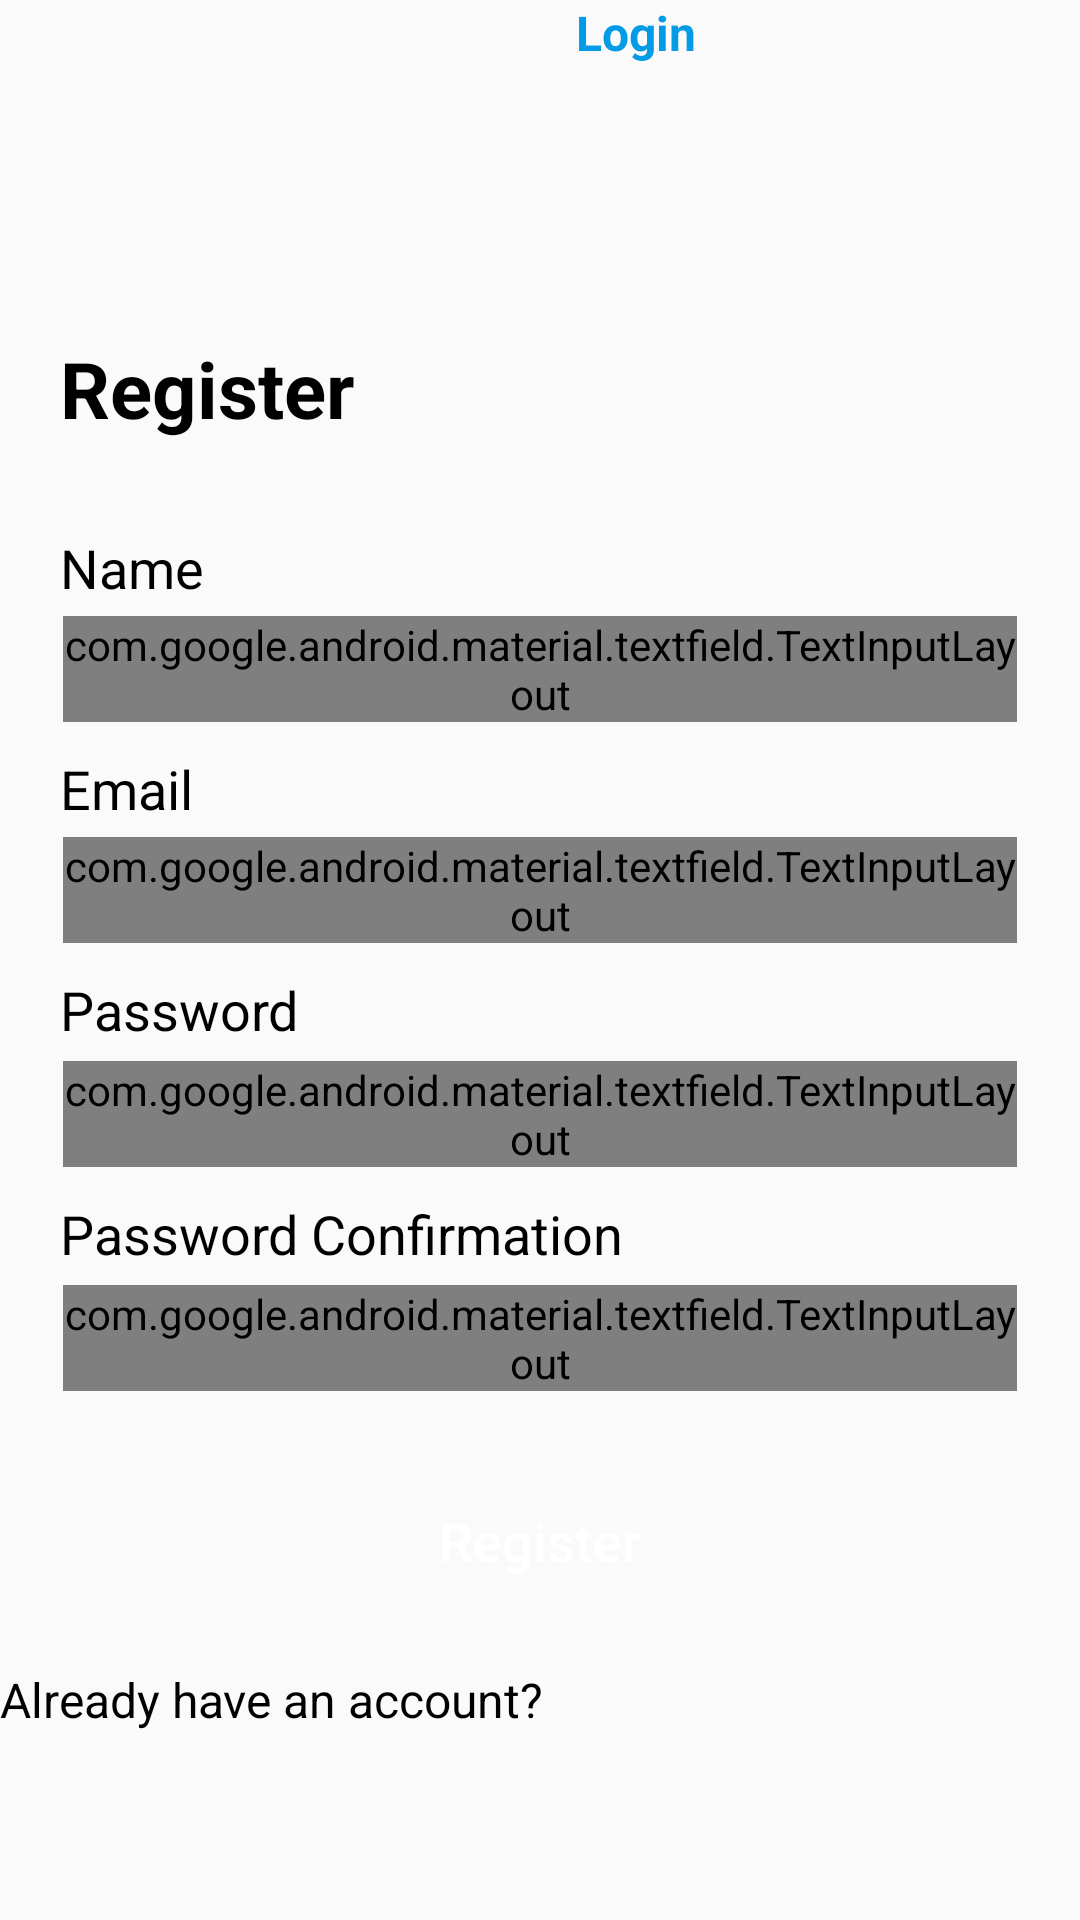

Write the Android layout XML for this screen, with the resource values it uses.
<!-- AndroidManifest.xml: application theme Theme.AppCompat.Light -->
<!-- res/layout/fragment_register.xml -->
<?xml version="1.0" encoding="utf-8"?>
<androidx.constraintlayout.widget.ConstraintLayout xmlns:android="http://schemas.android.com/apk/res/android"
    xmlns:app="http://schemas.android.com/apk/res-auto"
    xmlns:tools="http://schemas.android.com/tools"
    android:layout_width="match_parent"
    android:layout_height="match_parent"
    tools:context=".view.ui.LoginFragment">

    <ImageView
        android:id="@+id/iv_iconback"
        android:layout_width="32dp"
        android:layout_height="32dp"
        android:layout_marginStart="20dp"
        android:layout_marginTop="30dp"
        android:src="@drawable/ic_button_arrowback"
        app:layout_constraintLeft_toLeftOf="parent"
        app:layout_constraintTop_toTopOf="parent"
        tools:ignore="ContentDescription" />

    <TextView
        android:id="@+id/iv_tvdaftar"
        android:layout_width="wrap_content"
        android:layout_height="wrap_content"
        android:layout_marginStart="20dp"
        android:layout_marginTop="50dp"
        android:text="@string/register"
        android:textColor="@color/black"
        android:textSize="26sp"
        android:textStyle="bold"
        app:layout_constraintLeft_toLeftOf="parent"
        app:layout_constraintTop_toBottomOf="@id/iv_iconback" />

    <TextView
        android:id="@+id/tv_nama"
        android:layout_width="wrap_content"
        android:layout_height="wrap_content"
        android:layout_marginStart="20dp"
        android:layout_marginTop="30dp"
        android:text="@string/name"
        android:textColor="@color/black"
        android:textSize="18sp"
        app:layout_constraintLeft_toLeftOf="parent"
        app:layout_constraintTop_toBottomOf="@id/iv_tvdaftar" />

    <com.google.android.material.textfield.TextInputLayout
        android:id="@+id/et_nama"
        style="@style/Widget.MaterialComponents.TextInputLayout.OutlinedBox"
        android:layout_width="0dp"
        android:layout_height="wrap_content"
        android:layout_marginStart="21dp"
        android:layout_marginEnd="21dp"
        android:layout_marginTop="4dp"
        app:boxCornerRadiusBottomEnd="16dp"
        app:boxCornerRadiusBottomStart="16dp"
        app:boxCornerRadiusTopEnd="16dp"
        app:boxCornerRadiusTopStart="16dp"
        app:errorEnabled="false"
        app:layout_constraintEnd_toEndOf="parent"
        app:layout_constraintStart_toStartOf="parent"
        app:layout_constraintTop_toBottomOf="@+id/tv_nama">

        <com.google.android.material.textfield.TextInputEditText
            android:id="@+id/txt_input_layout_nama"
            android:layout_width="match_parent"
            android:layout_height="wrap_content"
            android:hint="@string/full_name"
            android:inputType="textPersonName" />
    </com.google.android.material.textfield.TextInputLayout>

    <TextView
        android:id="@+id/tv_email"
        android:layout_width="wrap_content"
        android:layout_height="wrap_content"
        android:layout_marginStart="20dp"
        android:layout_marginTop="10dp"
        android:text="@string/email"
        android:textColor="@color/black"
        android:textSize="18sp"
        app:layout_constraintLeft_toLeftOf="parent"
        app:layout_constraintTop_toBottomOf="@id/et_nama" />

    <com.google.android.material.textfield.TextInputLayout
        android:id="@+id/et_email"
        style="@style/Widget.MaterialComponents.TextInputLayout.OutlinedBox"
        android:layout_width="0dp"
        android:layout_height="wrap_content"
        android:layout_marginStart="21dp"
        android:layout_marginEnd="21dp"
        android:layout_marginTop="4dp"
        app:boxCornerRadiusBottomEnd="16dp"
        app:boxCornerRadiusBottomStart="16dp"
        app:boxCornerRadiusTopEnd="16dp"
        app:boxCornerRadiusTopStart="16dp"
        app:errorEnabled="false"
        app:layout_constraintEnd_toEndOf="parent"
        app:layout_constraintStart_toStartOf="parent"
        app:layout_constraintTop_toBottomOf="@+id/tv_email">

        <com.google.android.material.textfield.TextInputEditText
            android:id="@+id/txt_input_layout_email"
            android:layout_width="match_parent"
            android:layout_height="wrap_content"
            android:hint="@string/email"
            android:inputType="textEmailAddress" />
    </com.google.android.material.textfield.TextInputLayout>

    <TextView
        android:id="@+id/tv_password"
        android:layout_width="wrap_content"
        android:layout_height="wrap_content"
        android:layout_marginStart="20dp"
        android:layout_marginTop="10dp"
        android:text="@string/password"
        android:textColor="@color/black"
        android:textSize="18sp"
        app:layout_constraintLeft_toLeftOf="parent"
        app:layout_constraintTop_toBottomOf="@id/et_email" />

    <com.google.android.material.textfield.TextInputLayout
        android:id="@+id/et_password"
        style="@style/Widget.MaterialComponents.TextInputLayout.OutlinedBox"
        android:layout_width="0dp"
        android:layout_height="wrap_content"
        android:layout_marginStart="21dp"
        android:layout_marginEnd="21dp"
        android:layout_marginTop="5dp"
        app:boxCornerRadiusBottomEnd="16dp"
        app:boxCornerRadiusBottomStart="16dp"
        app:boxCornerRadiusTopEnd="16dp"
        app:boxCornerRadiusTopStart="16dp"
        app:errorEnabled="false"
        app:layout_constraintEnd_toEndOf="parent"
        app:layout_constraintStart_toStartOf="parent"
        app:layout_constraintTop_toBottomOf="@+id/tv_password"
        app:passwordToggleEnabled="true">

        <com.google.android.material.textfield.TextInputEditText
            android:id="@+id/txt_input_layout_password"
            android:layout_width="match_parent"
            android:layout_height="wrap_content"
            android:hint="@string/password"
            android:inputType="textPassword" />
    </com.google.android.material.textfield.TextInputLayout>


    <TextView
        android:id="@+id/tv_confirmpass"
        android:layout_width="wrap_content"
        android:layout_height="wrap_content"
        android:layout_marginStart="20dp"
        android:layout_marginTop="10dp"
        android:text="@string/password_confirmation"
        android:textColor="@color/black"
        android:textSize="18sp"
        app:layout_constraintLeft_toLeftOf="parent"
        app:layout_constraintTop_toBottomOf="@id/et_password" />

    <com.google.android.material.textfield.TextInputLayout
        android:id="@+id/et_confrimpass"
        style="@style/Widget.MaterialComponents.TextInputLayout.OutlinedBox"
        android:layout_width="0dp"
        android:layout_height="wrap_content"
        android:layout_marginStart="21dp"
        android:layout_marginEnd="21dp"
        android:layout_marginTop="5dp"
        app:boxCornerRadiusBottomEnd="16dp"
        app:boxCornerRadiusBottomStart="16dp"
        app:boxCornerRadiusTopEnd="16dp"
        app:boxCornerRadiusTopStart="16dp"
        app:errorEnabled="false"
        app:layout_constraintEnd_toEndOf="parent"
        app:layout_constraintStart_toStartOf="parent"
        app:layout_constraintTop_toBottomOf="@+id/tv_confirmpass"
        app:passwordToggleEnabled="true">

        <com.google.android.material.textfield.TextInputEditText
            android:id="@+id/txt_input_layout_confirmpass"
            android:layout_width="match_parent"
            android:layout_height="wrap_content"
            android:hint="@string/password_confirmation"
            android:inputType="textPassword" />
    </com.google.android.material.textfield.TextInputLayout>

    <Button
        android:id="@+id/btn_daftar"
        android:layout_width="match_parent"
        android:layout_height="60dp"
        android:layout_marginHorizontal="20dp"
        android:layout_marginTop="20dp"
        android:background="@drawable/shape_button_primary"
        android:text="@string/register"
        android:textAllCaps="false"
        android:textColor="@color/white"
        android:textSize="18sp"
        app:layout_constraintLeft_toLeftOf="parent"
        app:layout_constraintRight_toRightOf="parent"
        app:layout_constraintTop_toBottomOf="@id/et_confrimpass" />

    <LinearLayout
        android:layout_width="match_parent"
        android:layout_height="wrap_content"
        android:layout_marginTop="24dp"
        android:gravity="center"
        android:orientation="horizontal"
        app:layout_constraintTop_toBottomOf="@id/btn_daftar"
        tools:layout_editor_absoluteX="32dp"
        tools:ignore="UselessLeaf">

    </LinearLayout>

    <TextView
        android:id="@+id/tv_masukdisini"
        android:layout_width="wrap_content"
        android:layout_height="wrap_content"
        android:layout_marginStart="192dp"
        android:text="@string/login"
        android:textColor="@color/blue"
        android:textSize="16sp"
        android:textStyle="bold"
        app:layout_constraintStart_toStartOf="@+id/tv_punyaakun"
        tools:ignore="MissingConstraints"
        tools:layout_editor_absoluteY="658dp" />

    <TextView
        android:id="@+id/tv_punyaakun"
        android:layout_width="wrap_content"
        android:layout_height="wrap_content"
        android:layout_marginTop="72dp"
        android:text="@string/already_have_an_account"
        android:textColor="@color/black"
        android:textSize="16sp"
        app:layout_constraintTop_toTopOf="@+id/btn_daftar"
        tools:ignore="MissingConstraints"
        tools:layout_editor_absoluteX="115dp" />

</androidx.constraintlayout.widget.ConstraintLayout>
<!-- resources referenced by this layout -->
<resources>
  <color name="black">#FF000000</color>
  <color name="blue">#039BE5</color>
  <color name="white">#FFFFFFFF</color>
  <string name="already_have_an_account">Already have an account?</string>
  <string name="email">Email</string>
  <string name="full_name">Full Name</string>
  <string name="login">Login</string>
  <string name="name">Name</string>
  <string name="password">Password</string>
  <string name="password_confirmation">Password Confirmation</string>
  <string name="register">Register</string>
</resources>
